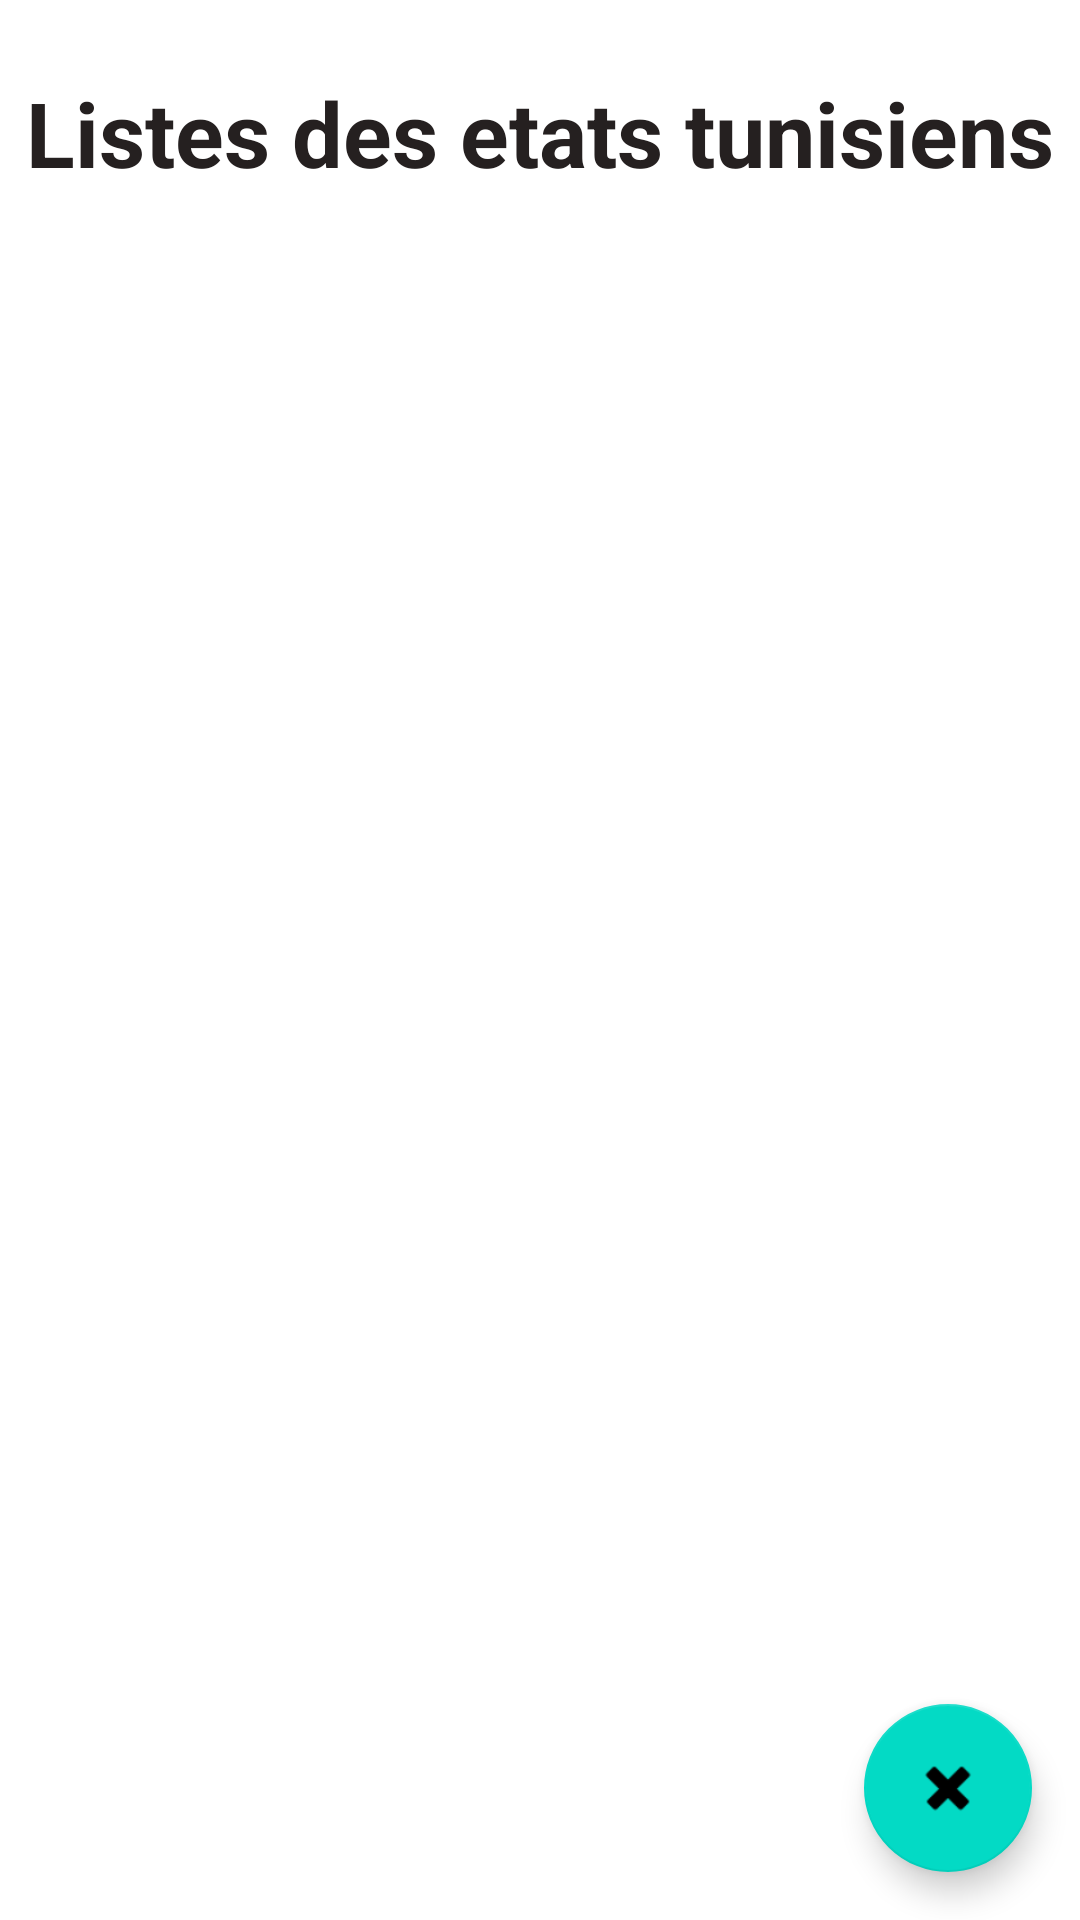

Produce the Android XML layout that renders to this screen, including the resource entries it uses.
<!-- AndroidManifest.xml: application theme Theme.Tatp27oct -->
<!-- res/layout/activity_main.xml -->
<?xml version="1.0" encoding="utf-8"?>
<androidx.constraintlayout.widget.ConstraintLayout xmlns:android="http://schemas.android.com/apk/res/android"
    xmlns:app="http://schemas.android.com/apk/res-auto"
    xmlns:tools="http://schemas.android.com/tools"
    android:layout_width="match_parent"
    android:layout_height="match_parent"
    tools:context=".MainActivity">

    <TextView
        android:id="@+id/textView"
        android:layout_width="wrap_content"
        android:layout_height="wrap_content"
        android:layout_marginTop="24dp"
        android:text="Listes des etats tunisiens"
        android:textSize="30sp"
        android:textStyle="bold"
        android:textColor="#252020"
        app:layout_constraintEnd_toEndOf="parent"
        app:layout_constraintStart_toStartOf="parent"
        app:layout_constraintTop_toTopOf="parent" />

    <androidx.recyclerview.widget.RecyclerView
        android:id="@+id/recyclerView"
        android:layout_width="match_parent"
        android:layout_height="match_parent"
        android:layout_marginTop="76dp"
        app:layout_constraintEnd_toEndOf="parent"
        app:layout_constraintHorizontal_bias="0.0"
        app:layout_constraintStart_toStartOf="parent"
        app:layout_constraintTop_toBottomOf="@id/textView" />

    <com.google.android.material.floatingactionbutton.FloatingActionButton
        android:id="@+id/floatingActionButton"
        android:layout_width="wrap_content"
        android:layout_height="wrap_content"
        android:layout_marginEnd="16dp"
        android:layout_marginBottom="16dp"
        android:src="@android:drawable/ic_delete"
        app:layout_constraintBottom_toBottomOf="parent"
        app:layout_constraintEnd_toEndOf="parent" />



</androidx.constraintlayout.widget.ConstraintLayout>
<!-- resources referenced by this layout -->
<resources>
  <style name="Theme.Tatp27oct" parent="Theme.MaterialComponents.DayNight.DarkActionBar">
          
          <item name="colorPrimary">@color/purple_500</item>
          <item name="colorPrimaryVariant">@color/purple_700</item>
          <item name="colorOnPrimary">@color/white</item>
          
          <item name="colorSecondary">@color/teal_200</item>
          <item name="colorSecondaryVariant">@color/teal_700</item>
          <item name="colorOnSecondary">@color/black</item>
          
          <item name="android:statusBarColor" tools:targetApi="l">?attr/colorPrimaryVariant</item>
          
      </style>
  <!-- not gathered from this repository: default colours our renderer supplied (Android Studio template values) -->
  <color name="purple_500">#FF6200EE</color>
  <color name="purple_700">#FF3700B3</color>
  <color name="teal_200">#FF03DAC5</color>
  <color name="teal_700">#FF018786</color>
  <color name="black">#FF000000</color>
  <color name="white">#FFFFFFFF</color>
</resources>
